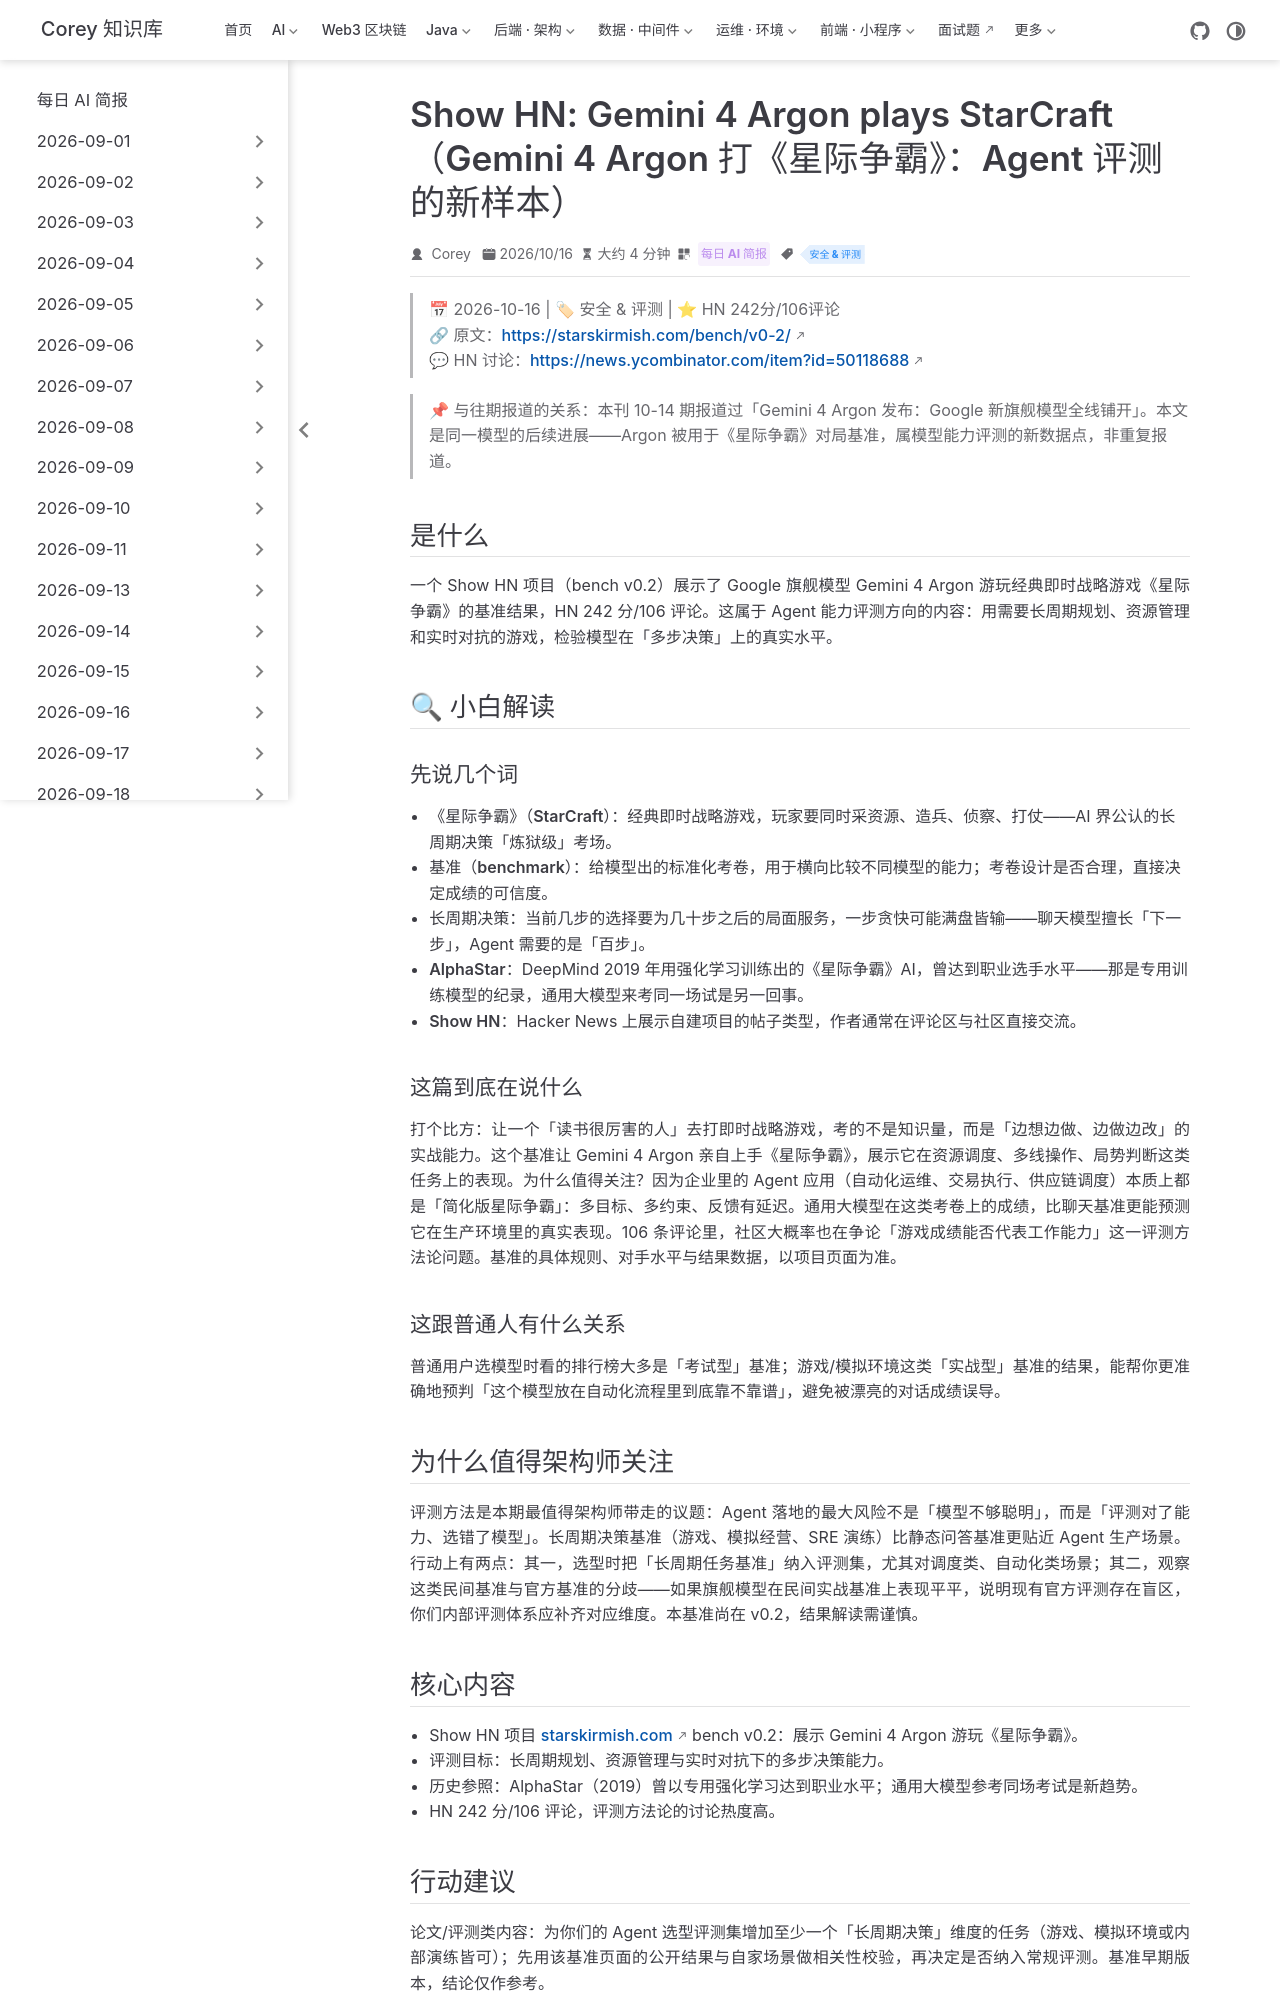

repository: code-corey/code-corey.github.io · page: News/2026-10-18/10-gemini4-argon-starcraft.html · generator: jekyll

---
title: "Show HN: Gemini 4 Argon plays StarCraft（Gemini 4 Argon 打《星际争霸》：Agent 评测的新样本）"
shortTitle: "Gemini 4 Argon 打星际"
sidebarGroup: "2026-10-18"
order: 10
date: 2026-10-16
category:
  - "每日 AI 简报"
tag:
  - "安全 & 评测"
description: "Show HN 项目展示 Gemini 4 Argon 在《星际争霸》基准上的对局表现（bench v0.2），HN 242 分/106 评论；与 10-14 期 Gemini 4 Argon 发布报道同源，是其能力评测的后续进展。"
---

# Show HN: Gemini 4 Argon plays StarCraft（Gemini 4 Argon 打《星际争霸》：Agent 评测的新样本）

> 📅 2026-10-16 | 🏷 安全 & 评测 | ⭐ HN 242分/106评论
> 🔗 原文：https://starskirmish.com/bench/v0-2/
> 💬 HN 讨论：https://news.ycombinator.com/item?id=50118688

> 📌 与往期报道的关系：本刊 10-14 期报道过「Gemini 4 Argon 发布：Google 新旗舰模型全线铺开」。本文是同一模型的后续进展——Argon 被用于《星际争霸》对局基准，属模型能力评测的新数据点，非重复报道。

## 是什么

一个 Show HN 项目（bench v0.2）展示了 Google 旗舰模型 Gemini 4 Argon 游玩经典即时战略游戏《星际争霸》的基准结果，HN 242 分/106 评论。这属于 Agent 能力评测方向的内容：用需要长周期规划、资源管理和实时对抗的游戏，检验模型在「多步决策」上的真实水平。

## 🔍 小白解读

### 先说几个词

- **《星际争霸》（StarCraft）**：经典即时战略游戏，玩家要同时采资源、造兵、侦察、打仗——AI 界公认的长周期决策「炼狱级」考场。
- **基准（benchmark）**：给模型出的标准化考卷，用于横向比较不同模型的能力；考卷设计是否合理，直接决定成绩的可信度。
- **长周期决策**：当前几步的选择要为几十步之后的局面服务，一步贪快可能满盘皆输——聊天模型擅长「下一步」，Agent 需要的是「百步」。
- **AlphaStar**：DeepMind 2019 年用强化学习训练出的《星际争霸》AI，曾达到职业选手水平——那是专用训练模型的纪录，通用大模型来考同一场试是另一回事。
- **Show HN**：Hacker News 上展示自建项目的帖子类型，作者通常在评论区与社区直接交流。

### 这篇到底在说什么

打个比方：让一个「读书很厉害的人」去打即时战略游戏，考的不是知识量，而是「边想边做、边做边改」的实战能力。这个基准让 Gemini 4 Argon 亲自上手《星际争霸》，展示它在资源调度、多线操作、局势判断这类任务上的表现。为什么值得关注？因为企业里的 Agent 应用（自动化运维、交易执行、供应链调度）本质上都是「简化版星际争霸」：多目标、多约束、反馈有延迟。通用大模型在这类考卷上的成绩，比聊天基准更能预测它在生产环境里的真实表现。106 条评论里，社区大概率也在争论「游戏成绩能否代表工作能力」这一评测方法论问题。基准的具体规则、对手水平与结果数据，以项目页面为准。

### 这跟普通人有什么关系

普通用户选模型时看的排行榜大多是「考试型」基准；游戏/模拟环境这类「实战型」基准的结果，能帮你更准确地预判「这个模型放在自动化流程里到底靠不靠谱」，避免被漂亮的对话成绩误导。

## 为什么值得架构师关注

评测方法是本期最值得架构师带走的议题：Agent 落地的最大风险不是「模型不够聪明」，而是「评测对了能力、选错了模型」。长周期决策基准（游戏、模拟经营、SRE 演练）比静态问答基准更贴近 Agent 生产场景。行动上有两点：其一，选型时把「长周期任务基准」纳入评测集，尤其对调度类、自动化类场景；其二，观察这类民间基准与官方基准的分歧——如果旗舰模型在民间实战基准上表现平平，说明现有官方评测存在盲区，你们内部评测体系应补齐对应维度。本基准尚在 v0.2，结果解读需谨慎。
